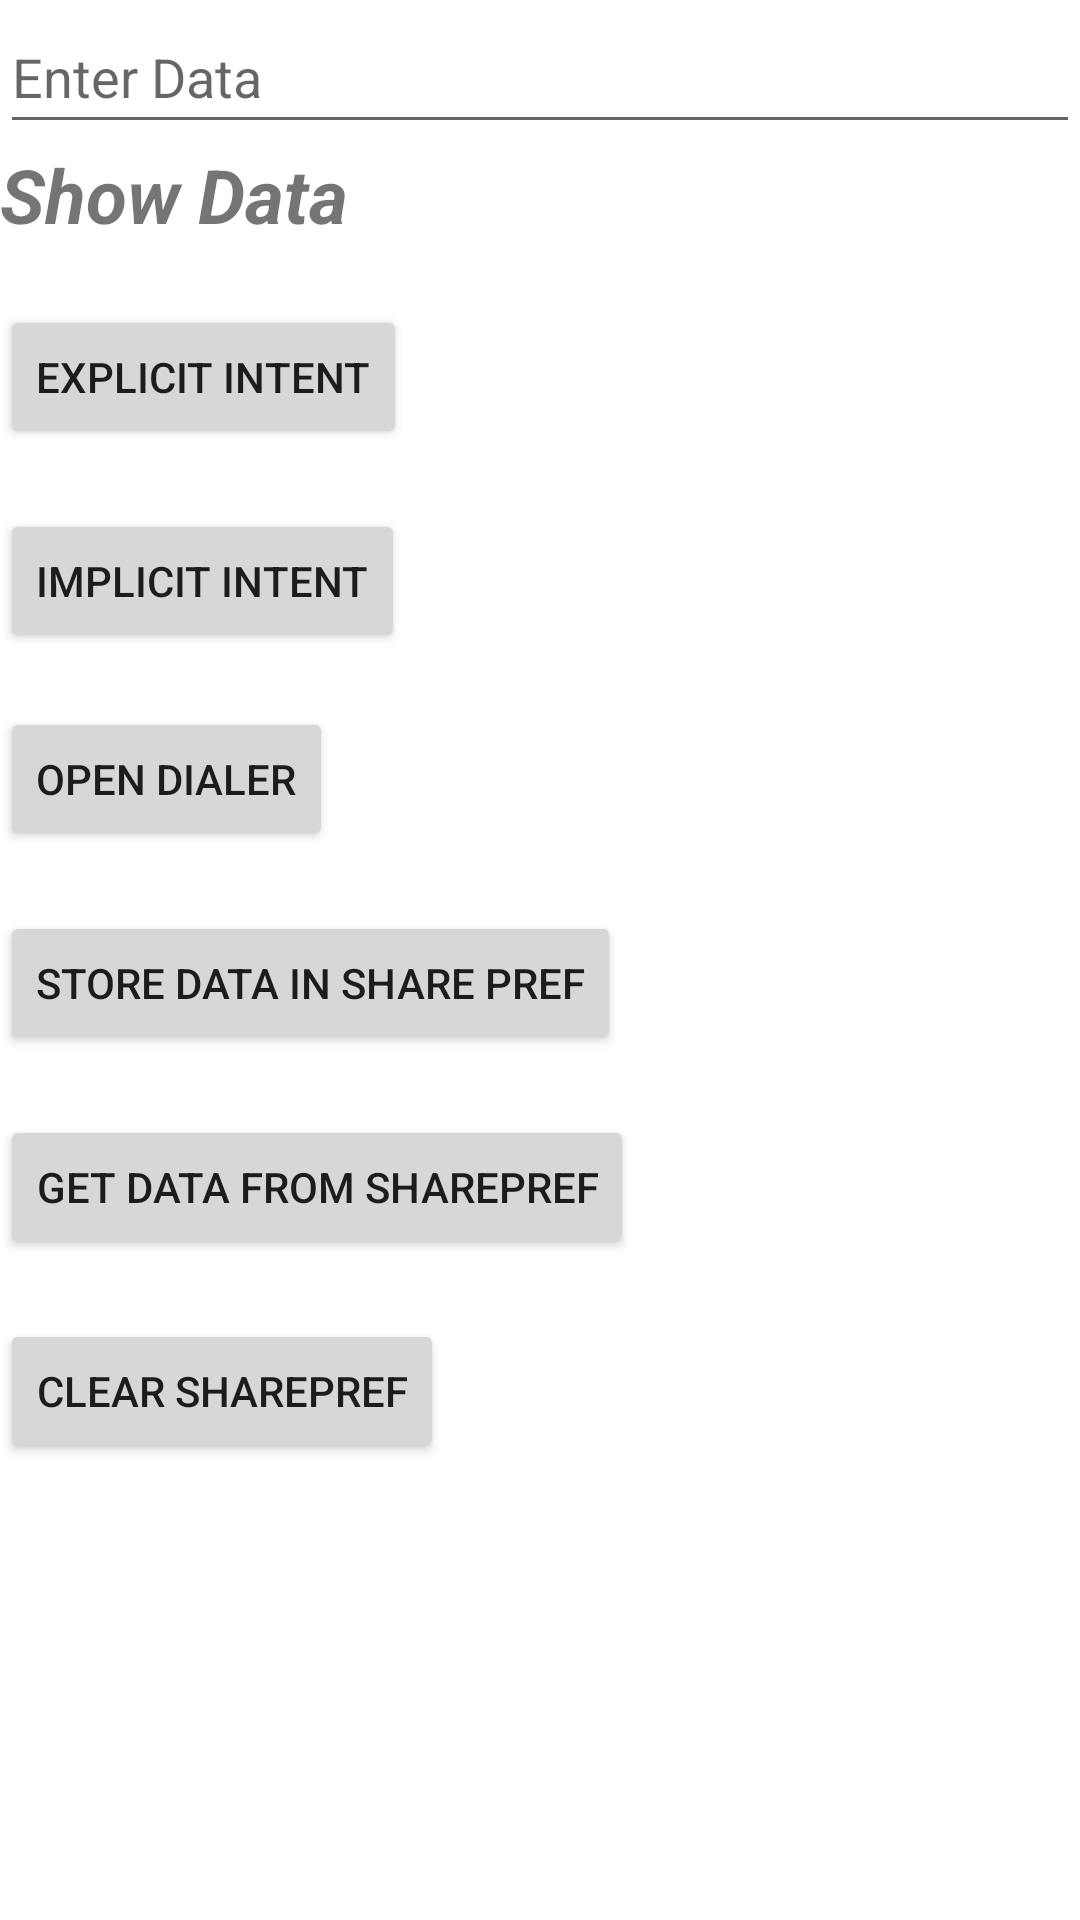

The Android layout XML behind this screen, and the referenced resources:
<!-- AndroidManifest.xml: application theme Theme.SharePreferenceIntents -->
<!-- res/layout/activity_main.xml -->
<?xml version="1.0" encoding="utf-8"?>
<RelativeLayout xmlns:android="http://schemas.android.com/apk/res/android"
    xmlns:app="http://schemas.android.com/apk/res-auto"
    xmlns:tools="http://schemas.android.com/tools"
    android:layout_width="match_parent"
    android:layout_height="match_parent"
    android:layout_margin="20dp"
    tools:context=".MainActivity">

    <EditText
        android:id="@+id/ed_myEditText"
        android:layout_width="match_parent"
        android:layout_height="48dp"
        android:layout_alignParentStart="true"
        android:layout_alignParentTop="true"
        android:hint="@string/enter_data" />

    <TextView
        android:id="@+id/textView"
        android:layout_width="match_parent"
        android:layout_height="wrap_content"
        android:layout_below="@+id/ed_myEditText"
        android:text="@string/show_data"
        android:textSize="25sp"
        android:textStyle="bold|italic" />

    <Button
        android:id="@+id/btn_Explict"
        android:layout_width="wrap_content"
        android:layout_height="wrap_content"
        android:layout_below="@+id/textView"
        android:layout_alignParentStart="true"
        android:layout_marginTop="20dp"
        android:text="@string/explicit_intent" />

    <Button
        android:id="@+id/btn_Implicit"
        android:layout_width="wrap_content"
        android:layout_height="wrap_content"
        android:layout_below="@+id/btn_Explict"
        android:layout_marginTop="20dp"
        android:text="@string/implicit_intent" />

    <Button
        android:id="@+id/btn_openDialer"
        android:layout_width="wrap_content"
        android:layout_height="wrap_content"
        android:layout_below="@+id/btn_Implicit"
        android:layout_alignParentStart="true"
        android:layout_marginTop="18dp"
        android:text="@string/open_dialer" />

    <Button
        android:id="@+id/btn_storeDataSharePref"
        android:layout_width="wrap_content"
        android:layout_height="wrap_content"
        android:layout_below="@+id/btn_openDialer"
        android:layout_alignParentStart="true"
        android:layout_marginTop="20dp"
        android:text="@string/store_data_in_share_pref" />

    <Button
        android:id="@+id/btn_getDataSharePref"
        android:layout_width="wrap_content"
        android:layout_height="wrap_content"
        android:layout_below="@+id/btn_storeDataSharePref"
        android:layout_marginTop="20dp"
        android:text="@string/get_data_from_sharepref"/>

    <Button
        android:id="@+id/btn_clear"
        android:layout_width="wrap_content"
        android:layout_height="wrap_content"
        android:layout_below="@id/btn_getDataSharePref"
        android:layout_marginTop="20dp"
        android:text="@string/clear_sharepref" />


</RelativeLayout>
<!-- resources referenced by this layout -->
<resources>
  <string name="clear_sharepref">Clear SharePref</string>
  <string name="enter_data">Enter Data</string>
  <string name="explicit_intent">Explicit Intent</string>
  <string name="get_data_from_sharepref">Get Data From SharePref</string>
  <string name="implicit_intent">Implicit Intent</string>
  <string name="open_dialer">Open Dialer</string>
  <string name="show_data">Show Data</string>
  <string name="store_data_in_share_pref">Store Data in Share Pref</string>
  <style name="Theme.SharePreferenceIntents" parent="Theme.MaterialComponents.DayNight.DarkActionBar">
          
          <item name="colorPrimary">@color/purple_500</item>
          <item name="colorPrimaryVariant">@color/purple_700</item>
          <item name="colorOnPrimary">@color/white</item>
          
          <item name="colorSecondary">@color/teal_200</item>
          <item name="colorSecondaryVariant">@color/teal_700</item>
          <item name="colorOnSecondary">@color/black</item>
          
          <item name="android:statusBarColor" tools:targetApi="l">?attr/colorPrimaryVariant</item>
          
      </style>
  <!-- not gathered from this repository: default colours our renderer supplied (Android Studio template values) -->
  <color name="purple_500">#FF6200EE</color>
  <color name="purple_700">#FF3700B3</color>
  <color name="teal_200">#FF03DAC5</color>
  <color name="teal_700">#FF018786</color>
  <color name="black">#FF000000</color>
  <color name="white">#FFFFFFFF</color>
</resources>
